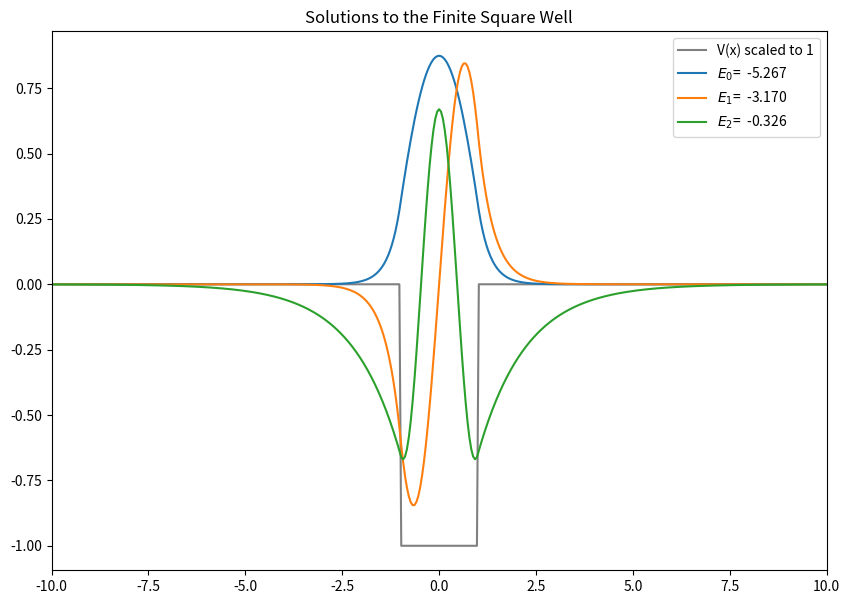

Recreate this plot in Python.
import numpy as np
import matplotlib.pyplot as plt
import scipy.linalg as scl
hbar=1
m=1
N = 4097
a = 200.0
b = 2.
x = np.linspace(-a/2.,a/2.,N)
# We want to store step size, this is the reliable way:
h = x[1]-x[0] # Should be equal to 2*np.pi/(N-1)
V0 = -6.
V=np.zeros(N)
for i in range(N):
    if x[i]> -b/2. and x[i]< b/2.:
        V[i]= V0

Mdd = 1./(h*h)*(np.diag(np.ones(N-1),-1) -2* np.diag(np.ones(N),0) + np.diag(np.ones(N-1),1))
H = -(hbar*hbar)/(2.0*m)*Mdd + np.diag(V) 
E,psiT = np.linalg.eigh(H) # This computes the eigen values and eigenvectors
psi = np.transpose(psiT)   # We take the transpose of psiT to the wavefunction vectors can accessed as psi[n]
#

plt.figure(figsize=(10,7))
plt.xlim((-5*b,5*b))
plt.plot(x,V/(-V0),color="Gray",label="V(x) scaled to 1")
for i in range(5):
    if E[i]<0:                 # Only plot the bound states. The scattering states are not reliably computed.
        if psi[i][N-10] < 0:   # Flip the wavefunctions if it is negative at large x, so plots are more consistent.
            plt.plot(x,-psi[i]/np.sqrt(h),label="$E_{}$={:>8.3f}".format(i,E[i]))
        else:
            plt.plot(x,psi[i]/np.sqrt(h),label="$E_{}$={:>8.3f}".format(i,E[i]))
plt.title("Solutions to the Finite Square Well")
plt.legend()
plt.savefig("Finite_Square_Well_WaveFunctions.pdf")
plt.show()

